Run: headless pygame with SDL's dummy video driver; simulated clock (each Clock.tick advances the game by its frame time, no real sleeping); random seed 0; keys injected as events and as key.get_pressed() state; no mouse input.
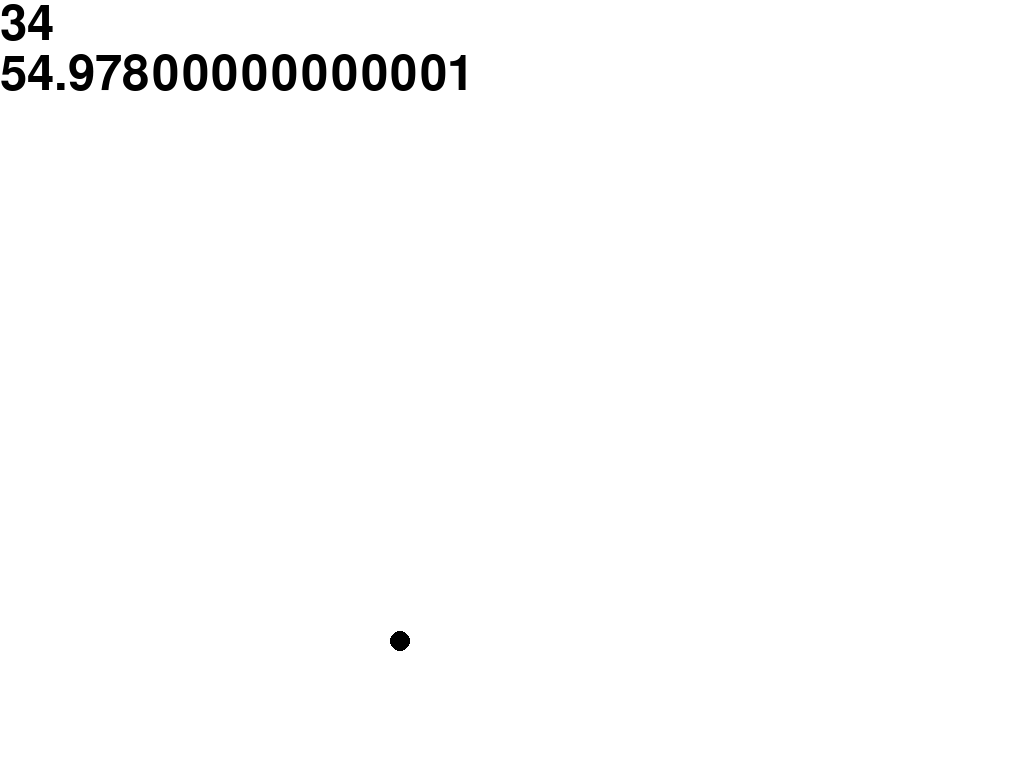
Frame 1 of 1 · flips 1–60 · no input (game ended)

The pygame program that drew these frames:

import pygame
import sys
import time
from pygame.locals import *

# Pygame 초기화

pygame.init()
sysfont = pygame.font.SysFont(None, 72)



# 화면 설정
(screen_width, screen_height) = (800, 600)
screen = pygame.display.set_mode((screen_width, screen_height),FULLSCREEN)

pygame.display.set_caption("중력")

# 색상 정의 (RGB)
white = (255, 255, 255)
black = (  0,   0,   0)

#공의 최초 좌표
ball_x = int(screen_width /2)
ball_y = 0



#공의 크기
ball_size  = 10

#중력가속도
ball_g = 0
ball_t = 0
#틱 속도
clock = pygame.time.Clock()



# 메인 루프
running = True
while running:
    for event in pygame.event.get():
        if event.type == pygame.QUIT :
            running = False

  

    ball_g += ball_t * 0.098
    ball_y = ball_y + ball_g
    # 화면 배경색 설정
    screen.fill(white)
    pygame.draw.circle(screen, black, [ball_x, ball_y], ball_size, 0)
    ball_t += 1

    #정지
    if ball_y > screen_height :
        running = False
        
    timetext = str(ball_t).encode('utf-8')
    gravitytext = str(ball_g).encode('utf-8')
    
    Time_txt = sysfont.render(timetext,True,black)#시간
    Gravity_txt = sysfont.render(gravitytext,True,black)#중력

    screen.blit(Time_txt, (0,0))    
    screen.blit(Gravity_txt, (0,50))

    # 화면 업데이트
    pygame.display.flip()
    clock.tick(30)

    

    
time.sleep(3)# Pygame 종료
pygame.quit()
sys.exit()
